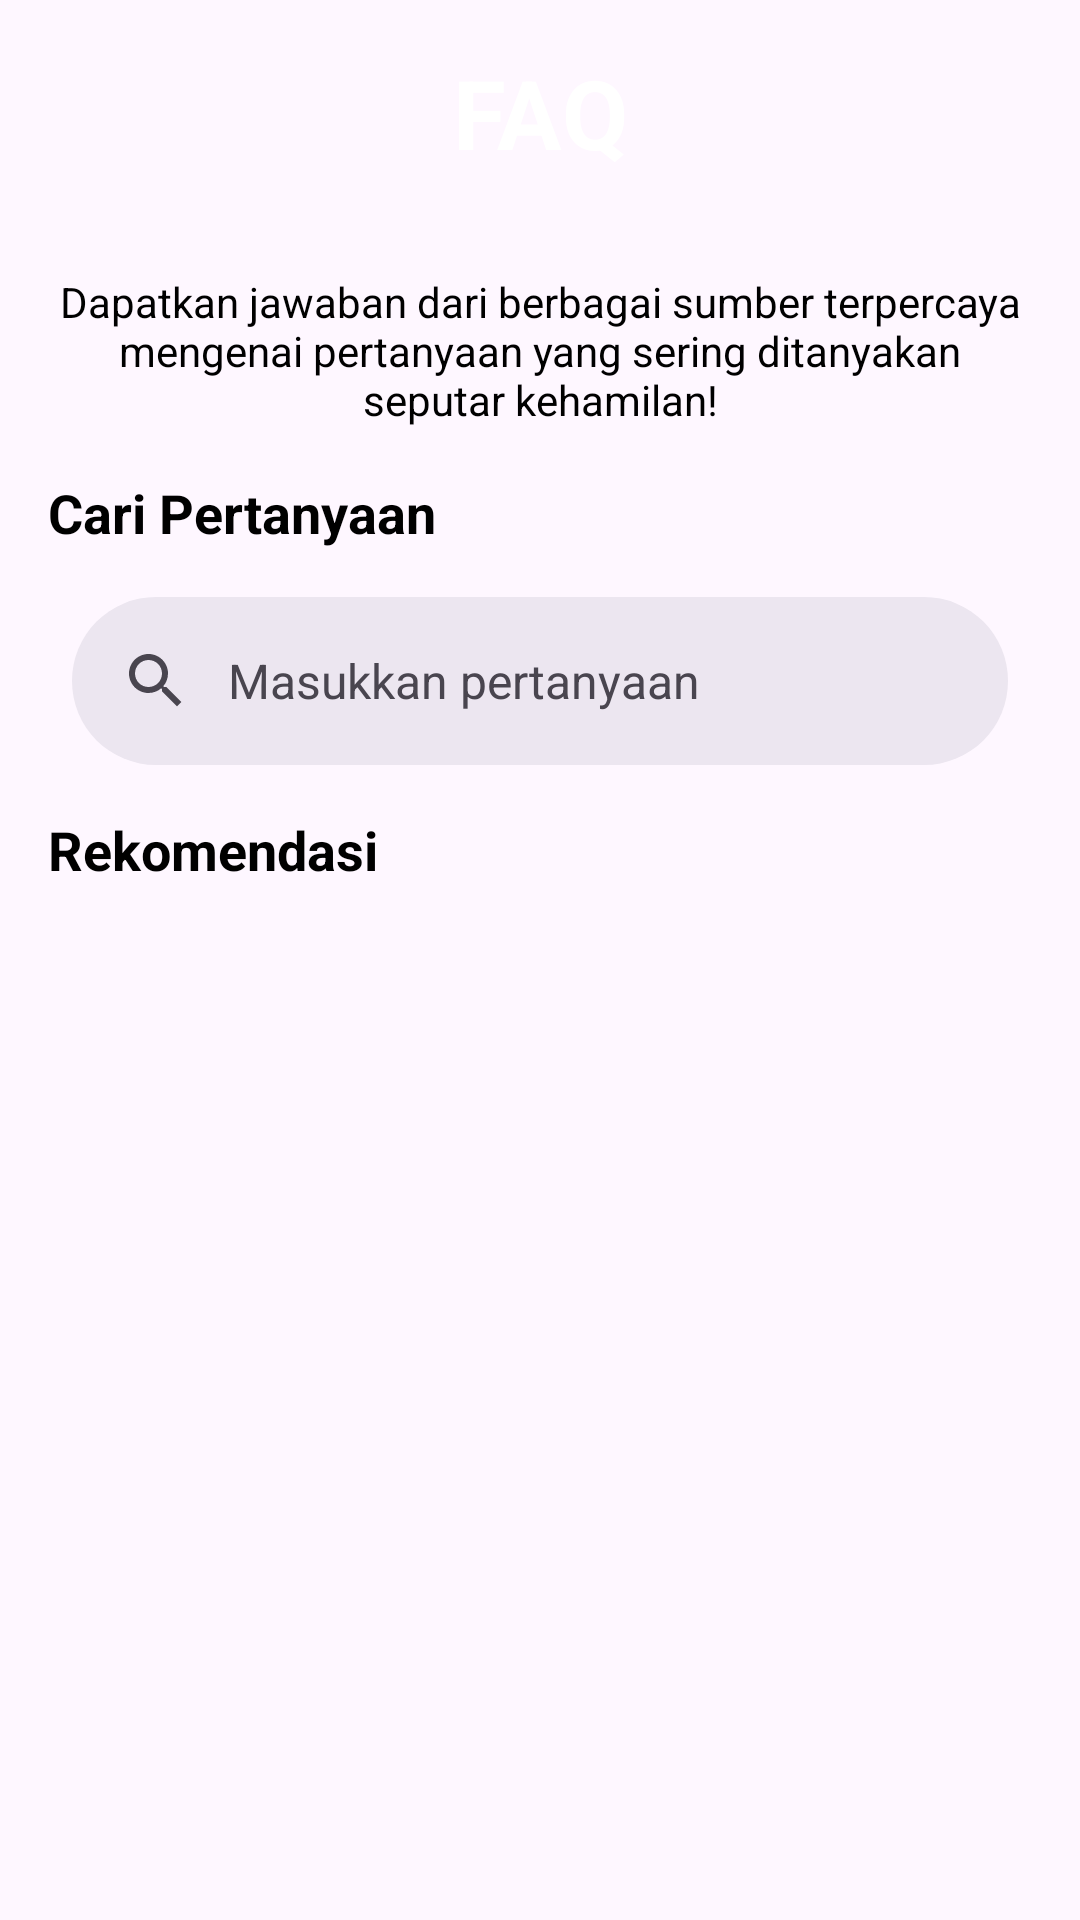

Write the Android layout XML for this screen, with the resource values it uses.
<!-- AndroidManifest.xml: application theme Theme.PregnaGrowth -->
<!-- res/layout/activity_faq.xml -->
<?xml version="1.0" encoding="utf-8"?>
<androidx.constraintlayout.widget.ConstraintLayout xmlns:android="http://schemas.android.com/apk/res/android"
    xmlns:app="http://schemas.android.com/apk/res-auto"
    xmlns:tools="http://schemas.android.com/tools"
    android:layout_width="match_parent"
    android:layout_height="match_parent"
    tools:context=".ui.faq.FAQActivity">

    <ImageView
        android:id="@+id/blue_background"
        android:layout_width="wrap_content"
        android:layout_height="wrap_content"
        app:layout_constraintTop_toTopOf="parent"
        app:layout_constraintStart_toStartOf="parent"
        tools:src="@drawable/background_main_example"
        tools:layout_width="match_parent"
        tools:scaleType="centerCrop"/>

    <androidx.constraintlayout.widget.ConstraintLayout
        android:layout_width="match_parent"
        android:layout_height="match_parent"
        android:padding="16dp"
        app:layout_constraintStart_toStartOf="parent"
        app:layout_constraintEnd_toEndOf="parent"
        app:layout_constraintTop_toTopOf="parent">

        <TextView
            android:id="@+id/tv_faq"
            android:layout_width="wrap_content"
            android:layout_height="wrap_content"
            android:text= "@string/FAQ"
            android:textColor="@color/white"
            android:textSize="32sp"
            android:textStyle="bold"
            app:layout_constraintStart_toStartOf="parent"
            app:layout_constraintEnd_toEndOf="parent"
            app:layout_constraintTop_toTopOf="parent"/>

        <TextView
            android:id="@+id/tv_faq_description"
            android:layout_width="wrap_content"
            android:layout_height="wrap_content"
            android:layout_marginTop="32dp"
            android:text= "@string/faq_activity_headings"
            android:textColor="@color/black"
            android:textSize="14sp"
            android:textStyle="normal"
            android:textAlignment="center"
            app:layout_constraintStart_toStartOf="parent"
            app:layout_constraintEnd_toEndOf="parent"
            app:layout_constraintTop_toBottomOf="@id/tv_faq"/>

        <TextView
            android:id="@+id/tv_search_bar_heading"
            android:layout_width="wrap_content"
            android:layout_height="wrap_content"
            android:layout_marginTop="16dp"
            android:text= "@string/search_bar_heading"
            android:textColor="@color/black"
            android:textSize="18sp"
            android:textStyle="bold"
            app:layout_constraintStart_toStartOf="parent"
            app:layout_constraintTop_toBottomOf="@id/tv_faq_description"/>

        <com.google.android.material.search.SearchBar
            android:id="@+id/search_bar"
            android:layout_width="0dp"
            android:layout_height="wrap_content"
            android:layout_marginHorizontal="8dp"
            android:hint="@string/searchbar_hint"
            app:layout_constraintEnd_toEndOf="parent"
            app:layout_constraintStart_toStartOf="parent"
            app:layout_constraintTop_toBottomOf="@+id/tv_search_bar_heading">
        </com.google.android.material.search.SearchBar>

        <com.google.android.material.search.SearchView
            android:id="@+id/search_view"
            android:layout_width="0dp"
            android:layout_height="0dp"
            android:hint="@string/searchbar_hint"
            app:layout_anchor="@id/search_bar"
            app:layout_constraintBottom_toBottomOf="parent"
            app:layout_constraintEnd_toEndOf="parent"
            app:layout_constraintStart_toStartOf="parent"
            app:layout_constraintTop_toTopOf="parent">
        </com.google.android.material.search.SearchView>

        <TextView
            android:id="@+id/tv_recommendations_heading"
            android:layout_width="wrap_content"
            android:layout_height="wrap_content"
            android:layout_marginTop="16dp"
            android:text= "@string/recommendations"
            android:textColor="@color/black"
            android:textSize="18sp"
            android:textStyle="bold"
            app:layout_constraintStart_toStartOf="parent"
            app:layout_constraintTop_toBottomOf="@id/search_bar"/>

        <androidx.recyclerview.widget.RecyclerView
            android:id="@+id/rv_questions_list"
            android:layout_width="0dp"
            android:layout_height="0dp"
            android:padding="8dp"
            app:layout_constraintBottom_toBottomOf="parent"
            app:layout_constraintEnd_toEndOf="parent"
            app:layout_constraintStart_toStartOf="parent"
            app:layout_constraintTop_toBottomOf="@id/tv_recommendations_heading"/>

    </androidx.constraintlayout.widget.ConstraintLayout>

</androidx.constraintlayout.widget.ConstraintLayout>
<!-- resources referenced by this layout -->
<resources>
  <color name="black">#FF000000</color>
  <color name="white">#FFFFFFFF</color>
  <!-- drawable background_main_example: png bitmap (drawable, 1200 bytes) -->
  <string name="FAQ">FAQ</string>
  <string name="faq_activity_headings">Dapatkan jawaban dari berbagai sumber terpercaya mengenai pertanyaan yang sering ditanyakan seputar kehamilan!</string>
  <string name="recommendations">Rekomendasi</string>
  <string name="search_bar_heading">Cari Pertanyaan</string>
  <string name="searchbar_hint">Masukkan pertanyaan</string>
  <style name="Theme.PregnaGrowth" parent="Base.Theme.PregnaGrowth" />
  <style name="Base.Theme.PregnaGrowth" parent="Theme.Material3.DayNight.NoActionBar">
          
          
          <item name="colorPrimary">@color/primary_blue</item>
      </style>
  <color name="primary_blue">#48CAE4</color>
</resources>
